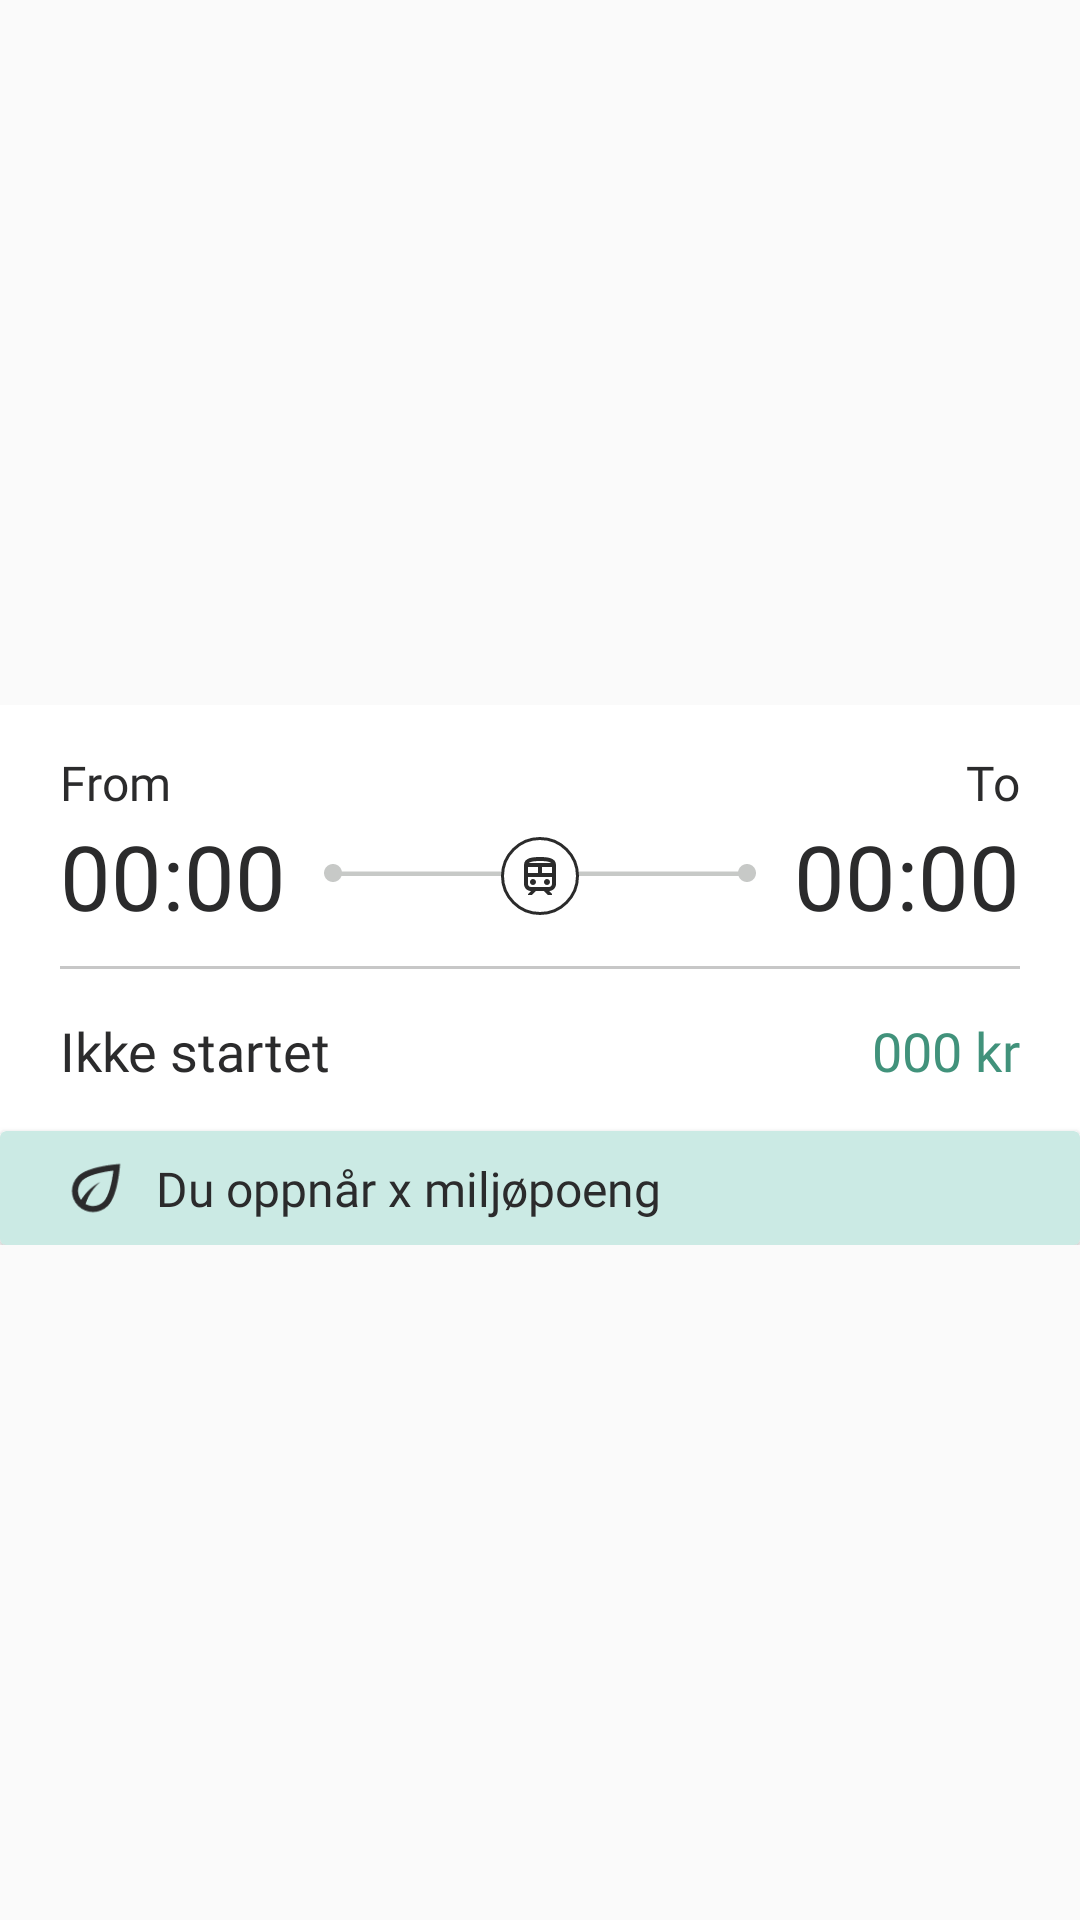

Reconstruct the res/layout file that produces this screen, plus the resources it refers to.
<!-- AndroidManifest.xml: application theme AppTheme -->
<!-- res/layout/list_choose_time_row.xml -->
<?xml version="1.0" encoding="utf-8"?>
<androidx.constraintlayout.widget.ConstraintLayout xmlns:android="http://schemas.android.com/apk/res/android"
    xmlns:app="http://schemas.android.com/apk/res-auto"
    xmlns:tools="http://schemas.android.com/tools"
    android:layout_width="match_parent"
    android:layout_height="wrap_content"
    android:backgroundTint="@color/lightGrey">

    <androidx.cardview.widget.CardView
        android:layout_width="0dp"
        android:layout_height="180dp"
        android:layout_marginTop="10dp"
        app:cardCornerRadius="0dp"
        app:cardElevation="0dp"
        app:layout_constraintBottom_toBottomOf="parent"
        app:layout_constraintEnd_toEndOf="parent"
        app:layout_constraintStart_toStartOf="parent"
        app:layout_constraintTop_toTopOf="parent">

        <androidx.constraintlayout.widget.ConstraintLayout
            android:layout_width="match_parent"
            android:layout_height="match_parent">

            <TextView
                android:id="@+id/textView_From"
                android:layout_width="0dp"
                android:layout_height="wrap_content"
                android:layout_marginStart="20dp"
                android:layout_marginTop="15dp"
                android:fontFamily="@font/sfprotext_regular"
                android:textSize="16sp"
                android:text="@string/from"
                android:textColor="@color/mainBlack"
                app:layout_constraintStart_toStartOf="parent"
                app:layout_constraintTop_toTopOf="parent" />

            <TextView
                android:id="@+id/textView_to"
                android:layout_width="0dp"
                android:layout_height="wrap_content"
                android:layout_marginTop="15dp"
                android:layout_marginEnd="20dp"
                android:textSize="16sp"
                android:fontFamily="@font/sfprotext_regular"
                android:text="@string/to"
                android:textColor="@color/mainBlack"
                app:layout_constraintEnd_toEndOf="parent"
                app:layout_constraintTop_toTopOf="parent" />

            <TextView
                android:id="@+id/textView_price_one"
                android:layout_width="0dp"
                android:layout_height="wrap_content"
                android:layout_marginEnd="20dp"
                android:fontFamily="@font/sfprotext_bold"
                android:text="@string/_000_kr"
                android:textColor="@color/mainGreen"
                android:textSize="18sp"
                app:layout_constraintBottom_toTopOf="@+id/cardView2"
                app:layout_constraintEnd_toEndOf="parent"
                app:layout_constraintTop_toBottomOf="@+id/frameLayout3" />

            <TextView
                android:id="@+id/textView_time_arrival"
                android:layout_width="0dp"
                android:layout_height="wrap_content"
                android:fontFamily="@font/sfprodisplay_bold"
                android:text="@string/_00_00"
                android:textColor="@color/mainBlack"
                android:textSize="30sp"
                app:layout_constraintEnd_toEndOf="@+id/textView_to"
                app:layout_constraintTop_toBottomOf="@+id/textView_to" />

            <TextView
                android:id="@+id/textView_time_departure"
                android:layout_width="0dp"
                android:layout_height="wrap_content"
                android:fontFamily="@font/sfprodisplay_bold"
                android:text="@string/_00_00"
                android:textColor="@color/mainBlack"
                android:textSize="30sp"
                app:layout_constraintStart_toStartOf="@+id/textView_From"
                app:layout_constraintTop_toBottomOf="@+id/textView_From" />

            <androidx.cardview.widget.CardView
                android:id="@+id/cardView2"
                android:layout_width="0dp"
                android:layout_height="38dp"
                app:cardBackgroundColor="@color/colorLightGreen"
                app:layout_constraintBottom_toBottomOf="parent"
                app:layout_constraintEnd_toEndOf="parent"
                app:layout_constraintStart_toStartOf="parent">

                <androidx.constraintlayout.widget.ConstraintLayout
                    android:layout_width="match_parent"
                    android:layout_height="match_parent">

                    <TextView
                        android:id="@+id/textView_points"
                        android:layout_width="wrap_content"
                        android:layout_height="wrap_content"
                        android:layout_marginStart="8dp"
                        android:fontFamily="@font/sfprotext_medium"
                        android:text="@string/du_oppn_r_x_milj_poeng"
                        android:textColor="@color/mainBlack"
                        android:textSize="16sp"
                        app:layout_constraintBottom_toBottomOf="@+id/imageView_row_leaf"
                        app:layout_constraintStart_toEndOf="@+id/imageView_row_leaf"
                        app:layout_constraintTop_toTopOf="@+id/imageView_row_leaf" />

                    <ImageView
                        android:id="@+id/imageView_row_leaf"
                        android:layout_width="wrap_content"
                        android:layout_height="wrap_content"
                        android:layout_marginStart="20dp"
                        android:contentDescription="@string/leaf_image"
                        app:layout_constraintBottom_toBottomOf="parent"
                        app:layout_constraintStart_toStartOf="parent"
                        app:layout_constraintTop_toTopOf="parent"
                        app:srcCompat="@drawable/ic_eco_black_24" />
                </androidx.constraintlayout.widget.ConstraintLayout>
            </androidx.cardview.widget.CardView>

            <ImageView
                android:id="@+id/imageView_choose_time_row_arrow"
                android:layout_width="wrap_content"
                android:layout_height="wrap_content"
                android:contentDescription="@string/line"
                app:layout_constraintBottom_toBottomOf="@+id/textView_time_arrival"
                app:layout_constraintEnd_toEndOf="parent"
                app:layout_constraintStart_toStartOf="parent"
                app:layout_constraintTop_toTopOf="@+id/textView_time_departure"
                app:srcCompat="@drawable/ic_from_to_icon" />

            <FrameLayout
                android:id="@+id/frameLayout3"
                android:layout_width="match_parent"
                android:layout_height="1dp"
                android:background="@color/greyShadeDark"
                android:layout_marginTop="10dp"
                android:layout_marginStart="20dp"
                android:layout_marginEnd="20dp"
                app:layout_constraintEnd_toEndOf="parent"
                app:layout_constraintStart_toStartOf="parent"
                app:layout_constraintTop_toBottomOf="@+id/textView_time_arrival">

            </FrameLayout>

            <TextView
                android:id="@+id/textView51"
                android:layout_width="wrap_content"
                android:layout_height="wrap_content"
                android:text="@string/ikke_startet"
                android:textColor="@color/mainBlack"
                android:fontFamily="@font/sfprotext_regular"
                android:textSize="18sp"
                android:layout_marginStart="20dp"
                app:layout_constraintBottom_toTopOf="@+id/cardView2"
                app:layout_constraintStart_toStartOf="parent"
                app:layout_constraintTop_toBottomOf="@+id/frameLayout3" />

        </androidx.constraintlayout.widget.ConstraintLayout>
    </androidx.cardview.widget.CardView>
</androidx.constraintlayout.widget.ConstraintLayout>
<!-- resources referenced by this layout -->
<resources>
  <color name="colorLightGreen">#CBEAE4</color>
  <color name="greyShadeDark">#C7C7C7</color>
  <color name="lightGrey">#F5F5F5</color>
  <color name="mainBlack">#2B2B2C</color>
  <color name="mainGreen">#41927B</color>
  <!-- drawable ic_eco_black_24 (drawable) -->
  <?xml version="1.0" encoding="utf-8"?>
  <vector xmlns:android="http://schemas.android.com/apk/res/android"
      android:width="24dp"
      android:height="24dp"
      android:viewportWidth="24"
      android:viewportHeight="24">
  
      <path
          android:fillColor="#2B2B2C"
          android:pathData="M6.04994 8.05C3.31994 10.78 3.31994 15.22 6.04994 17.95C7.41994 19.32 9.20994 20 10.9999 20C12.7899 20 14.5799 19.32 15.9499 17.95C19.4299 14.47 19.9999 4 19.9999 4C19.9999 4 9.52994 4.57 6.04994 8.05ZM14.5399 16.54C13.5899 17.48 12.3399 18 10.9999 18C10.1099 18 9.26994 17.75 8.51994 17.32C9.43994 14.44 11.1399 11.91 13.3999 10C10.7699 11.36 8.55994 13.46 7.02994 16C5.54994 14.04 5.67994 11.25 7.46994 9.46C9.20994 7.72 14.0399 6.65 17.7999 6.2C17.3499 9.96 16.2799 14.79 14.5399 16.54Z" />
  </vector>
  <!-- drawable ic_from_to_icon: vector/xml drawable (drawable, 2388 chars, omitted) -->
  <string name="_000_kr">000 kr</string>
  <string name="_00_00">00:00</string>
  <string name="du_oppn_r_x_milj_poeng">Du oppnår x miljøpoeng</string>
  <string name="from">From</string>
  <string name="ikke_startet">Ikke startet</string>
  <string name="leaf_image">leafe image</string>
  <string name="line">separating line</string>
  <string name="to">To</string>
  <style name="AppTheme" parent="Theme.AppCompat.Light">
          
          <item name="colorPrimary">@color/white</item>
          <item name="colorPrimaryDark">@color/mainBlack</item>
          <item name="colorAccent">@color/colorAccent</item>
      </style>
  <color name="white">#FFFFFF</color>
  <color name="colorAccent">#D3D3D3</color>
</resources>
